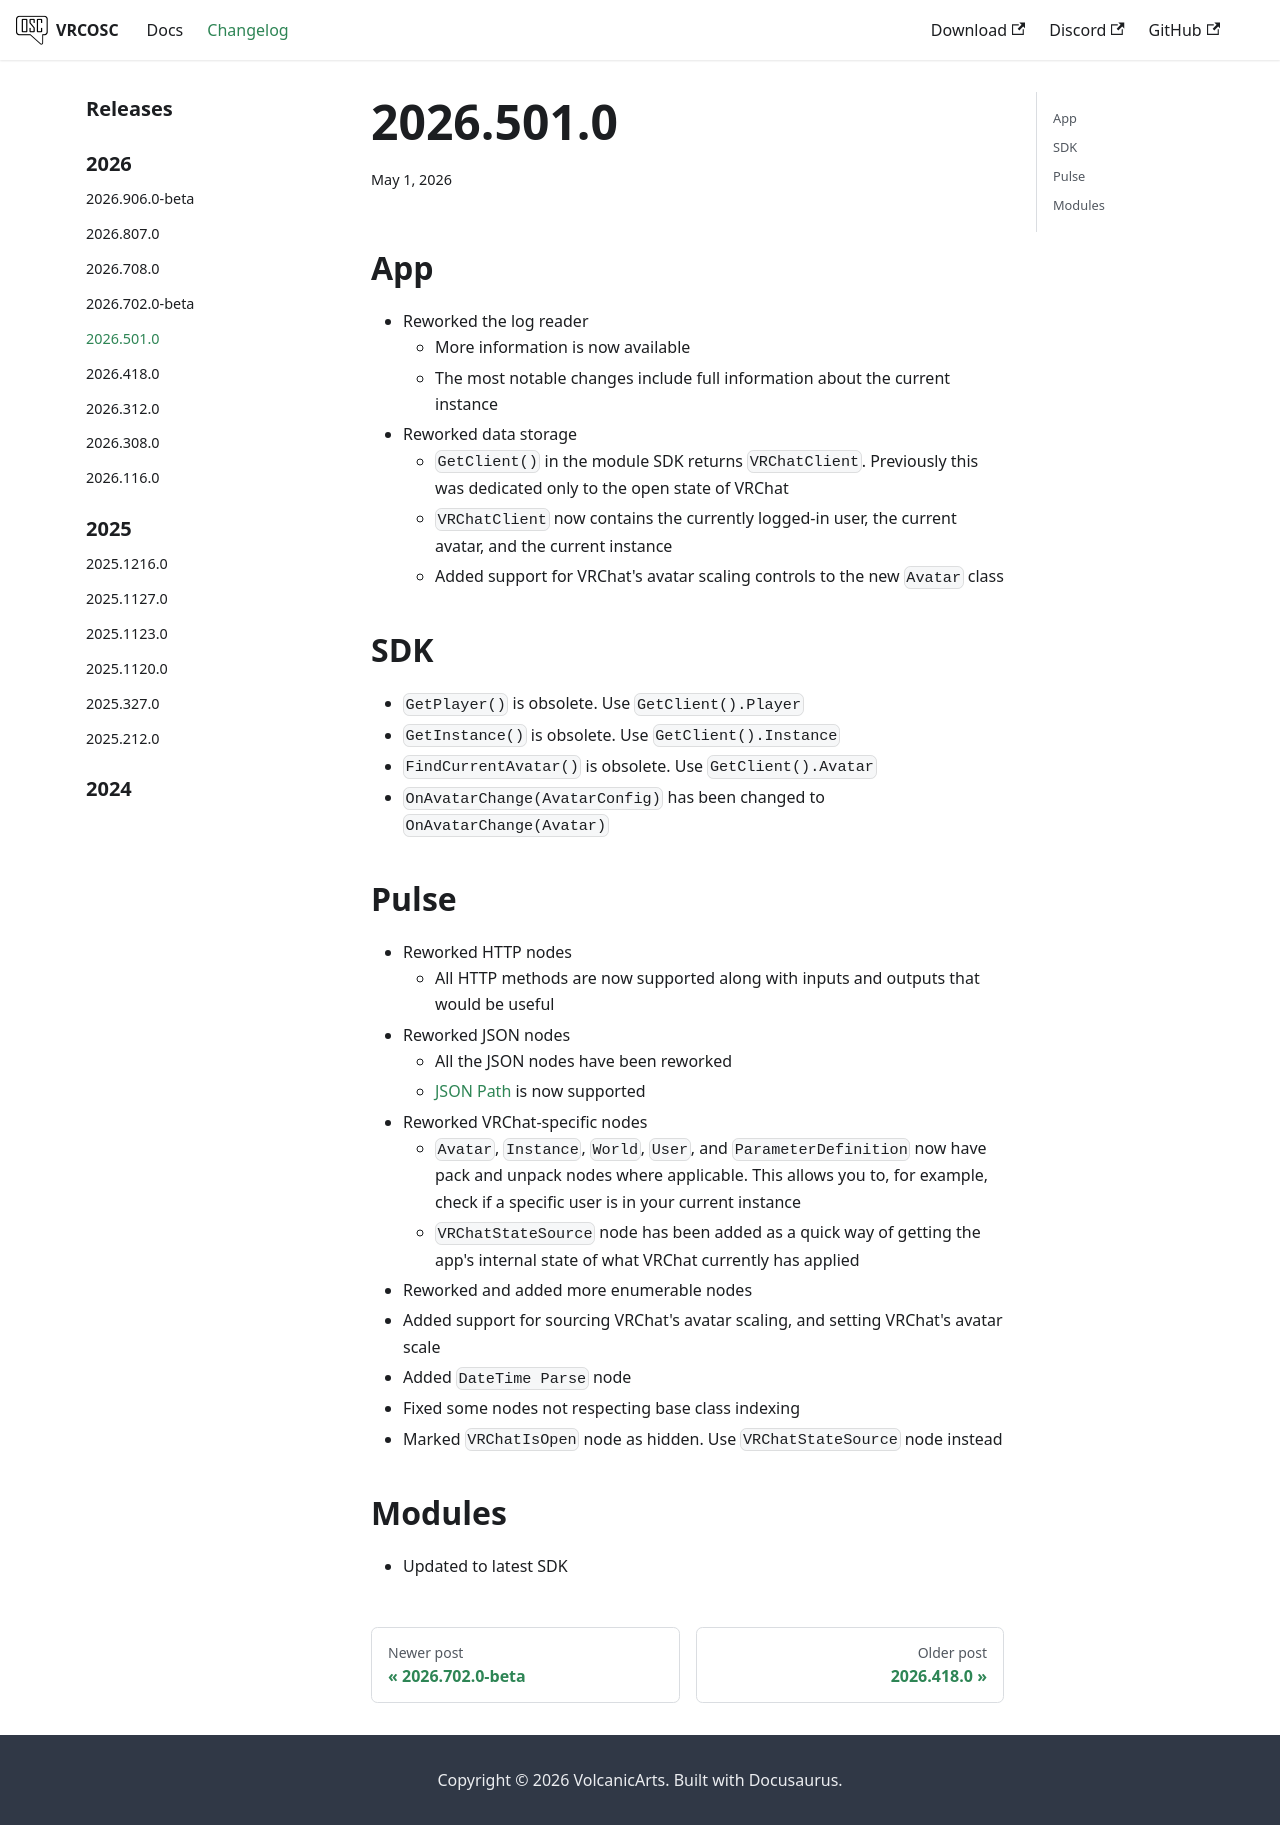

repository: VolcanicArts/vrcosc.com · page: changelog/2026.501.0.html · generator: docusaurus

---
title: 2026.501.0
slug: 2026.501.0
date: 2026-05-01
---

## App
- Reworked the log reader
    - More information is now available
    - The most notable changes include full information about the current instance
- Reworked data storage
    - `GetClient()` in the module SDK returns `VRChatClient`. Previously this was dedicated only to the open state of VRChat
    - `VRChatClient` now contains the currently logged-in user, the current avatar, and the current instance
    - Added support for VRChat's avatar scaling controls to the new `Avatar` class

## SDK
- `GetPlayer()` is obsolete. Use `GetClient().Player`
- `GetInstance()` is obsolete. Use `GetClient().Instance`
- `FindCurrentAvatar()` is obsolete. Use `GetClient().Avatar`
- `OnAvatarChange(AvatarConfig)` has been changed to `OnAvatarChange(Avatar)`

## Pulse
- Reworked HTTP nodes
    - All HTTP methods are now supported along with inputs and outputs that would be useful
- Reworked JSON nodes
    - All the JSON nodes have been reworked
    - [JSON Path](https://en.wikipedia.org/wiki/JSONPath) is now supported
- Reworked VRChat-specific nodes
    - `Avatar`, `Instance`, `World`, `User`, and `ParameterDefinition` now have pack and unpack nodes where applicable. This allows you to, for example, check if a specific user is in your current instance
    - `VRChatStateSource` node has been added as a quick way of getting the app's internal state of what VRChat currently has applied
- Reworked and added more enumerable nodes
- Added support for sourcing VRChat's avatar scaling, and setting VRChat's avatar scale
- Added `DateTime Parse` node
- Fixed some nodes not respecting base class indexing
- Marked `VRChatIsOpen` node as hidden. Use `VRChatStateSource` node instead

## Modules
- Updated to latest SDK
